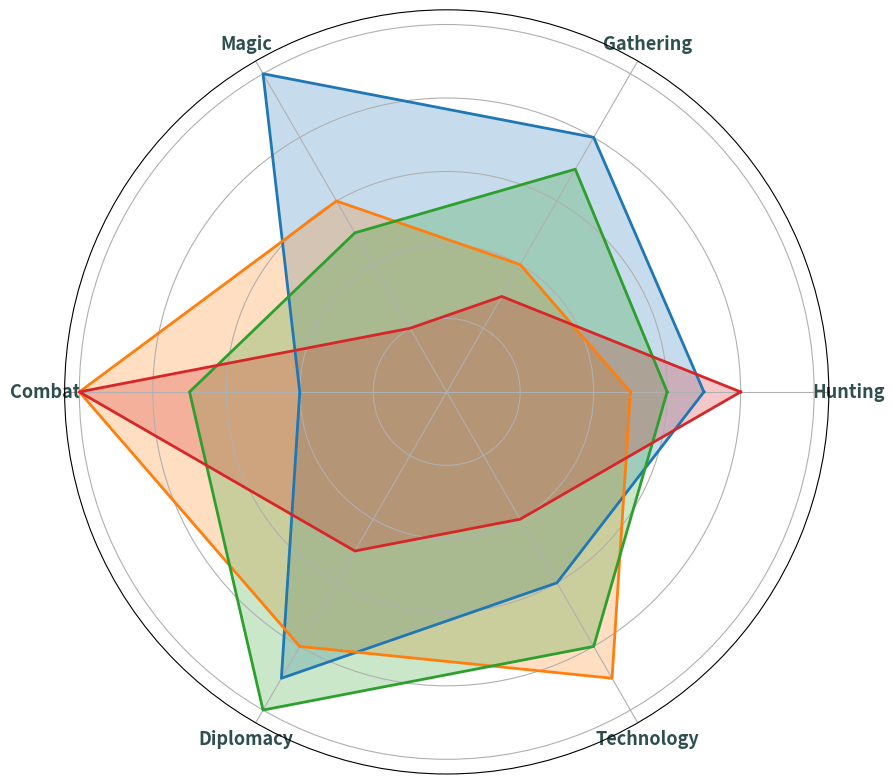

Here is the Python script that generated this plot:
import matplotlib.pyplot as plt
import numpy as np

civilizations = ['Elves', 'Dwarves', 'Humans', 'Orcs']
attributes = ['Hunting', 'Gathering', 'Magic', 'Combat', 'Diplomacy', 'Technology']

elves = [7, 8, 10, 4, 9, 6]
dwarves = [5, 4, 6, 10, 8, 9]
humans = [6, 7, 5, 7, 10, 8]
orcs = [8, 3, 2, 10, 5, 4]

data = np.array([elves, dwarves, humans, orcs])

num_vars = len(attributes)
angles = np.linspace(0, 2 * np.pi, num_vars, endpoint=False).tolist()
angles += angles[:1]
data = np.concatenate((data, data[:, [0]]), axis=1)

fig, ax = plt.subplots(figsize=(9, 9), subplot_kw=dict(polar=True))

colors = ['#1f77b4', '#ff7f0e', '#2ca02c', '#d62728']
for idx, (label, color) in enumerate(zip(civilizations, colors)):
    ax.plot(angles, data[idx], linewidth=2, linestyle='solid', color=color)
    ax.fill(angles, data[idx], color=color, alpha=0.25)

ax.set_yticklabels([])
ax.set_xticks(angles[:-1])
ax.set_xticklabels(attributes, fontsize=13, fontweight='bold', color='darkslategray')

plt.tight_layout()
plt.show()
